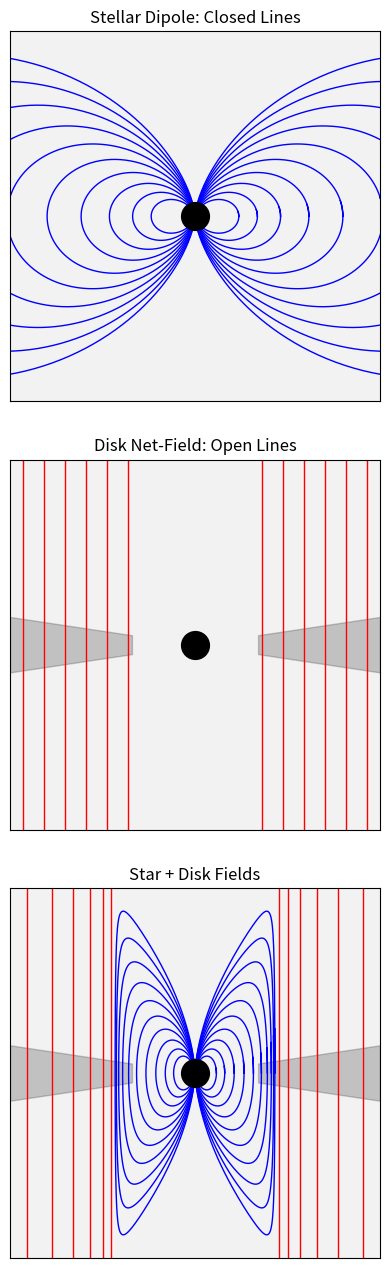

Reproduce this figure in Python.
#!/usr/bin/python
import numpy as np
import matplotlib as m
import matplotlib.pyplot as plt
import os
import math
import sys
from matplotlib.backends.backend_pdf import PdfPages
import time
################################################################################
def rDipole(r0, lam):
	return r0 * np.square(np.cos(lam))
def toCart(lam, r):
	x = r * np.cos(lam)
	y = r * np.sin(lam)
	return x, y
def adjustX(x, xMax):
	xMax2 = xMax * 0.96
	xAdj = (xMax2*2.0)/(1+np.exp(-(x/(xMax2)))) - xMax2
	return xAdj
################################################################################
xMax = 0.2
xIn  = np.arange(0,1,0.05)
xAdj = adjustX(xIn, xMax)
#plt.plot(xIn, xAdj)
#plt.xlim(0,1)
#plt.ylim(0,xMax)
#plt.savefig('../diagram2.png'); plt.clf()
################################################################################
fig = plt.figure(figsize=(4,13), dpi=80)
ax = []
ax.append(plt.subplot2grid((3, 1), (0, 0), rowspan=1))
ax.append(plt.subplot2grid((3, 1), (1, 0), rowspan=1))
ax.append(plt.subplot2grid((3, 1), (2, 0), rowspan=1))
################################################################################
#fig = plt.figure(figsize=(13,4), dpi=100)
#ax = []
#ax.append(plt.subplot2grid((1, 3), (0, 0), rowspan=1))
#ax.append(plt.subplot2grid((1, 3), (0, 1), rowspan=1))
#ax.append(plt.subplot2grid((1, 3), (0, 2), rowspan=1))
################################################################################
# plot original stellar dipole
lam    = np.arange(0, 2*3.2, 0.01)
r0arr  = np.power(np.arange(4.0,9,0.5), 3.0)
r0arr /= (np.amax(r0arr)*1.0)
xMax   = 0.2
for r0 in r0arr:
	r    = rDipole(r0, lam)
	x, y = toCart(lam, r)
	ax[0].plot(x, y, color=(0,0,1,1), linewidth=1)
################################################################################
# plot adjusted stellar dipole
for r0 in r0arr:
	r    = rDipole(r0, lam)
	x, y = toCart(lam, r)
	x    = adjustX(x, xMax)
	ax[2].plot(x, y, color=(0,0,1,1), linewidth=1)
################################################################################
# plot open field lines
pltLim = xMax*2.2
yArr   = np.arange(-pltLim*1.5, pltLim*1.5, 0.1)
xArr   = np.arange(xMax*0.8, pltLim, 0.05)
for x in xArr:
	ax[1].plot(x*np.ones_like(yArr), yArr, color='r', linewidth=1)
	ax[1].plot(-x*np.ones_like(yArr), yArr, color='r', linewidth=1)
xArr   = [0.20, 0.22, 0.25, 0.29, 0.34, 0.4]
for x in xArr:
	ax[2].plot(x*np.ones_like(yArr), yArr, color='r', linewidth=1)
	ax[2].plot(-x*np.ones_like(yArr), yArr, color='r', linewidth=1)
################################################################################
# plot central star
ax[0].plot(0.0, 0.0, 'ko', markersize=20 )
ax[1].plot(0.0, 0.0, 'ko', markersize=20 )
ax[2].plot(0.0, 0.0, 'ko', markersize=20 )
################################################################################
# plot disk
x = np.arange(xMax*0.75, pltLim, 0.01)
y = 0.15 * x
ax[1].fill_between( x, y1=-y, y2=y, color=(0,0,0,0.2))
ax[1].fill_between(-x, y1=-y, y2=y, color=(0,0,0,0.2))
ax[2].fill_between( x, y1=-y, y2=y, color=(0,0,0,0.2))
ax[2].fill_between(-x, y1=-y, y2=y, color=(0,0,0,0.2))
################################################################################
for thisAx in ax:
	thisAx.set_aspect('equal')
	thisAx.set_xlim(-pltLim, pltLim)
	thisAx.set_ylim(-pltLim, pltLim)
	thisAx.get_xaxis().set_visible(False)
	thisAx.get_yaxis().set_visible(False)
	thisAx.set_facecolor((0,0,0,0.05))
################################################################################
ax[0].set_title('Stellar Dipole: Closed Lines')
ax[1].set_title('Disk Net-Field: Open Lines')
ax[2].set_title('Star + Disk Fields')
#ax[2].annotate('closed stellar lines \n become open disk lines',
 			   #xy=(xMax*0.9, 0.01),
			   #xytext=(-0.17, -pltLim*0.99))
#ax[2].annotate("",
            #xy=(xMax*0.93, 0.02),
            #xytext=(0.03, -pltLim*0.83),
            #arrowprops=dict(facecolor='black', shrink=0.05, width=2))
#ax[2].annotate("",
            #xy=(-xMax*0.93, 0.02),
            #xytext=(-0.03, -pltLim*0.83),
            #arrowprops=dict(facecolor='black', shrink=0.05, width=2))
################################################################################
fig.tight_layout()
fig.savefig('./fieldGeo_vertical.png'); plt.clf()
################################################################################
